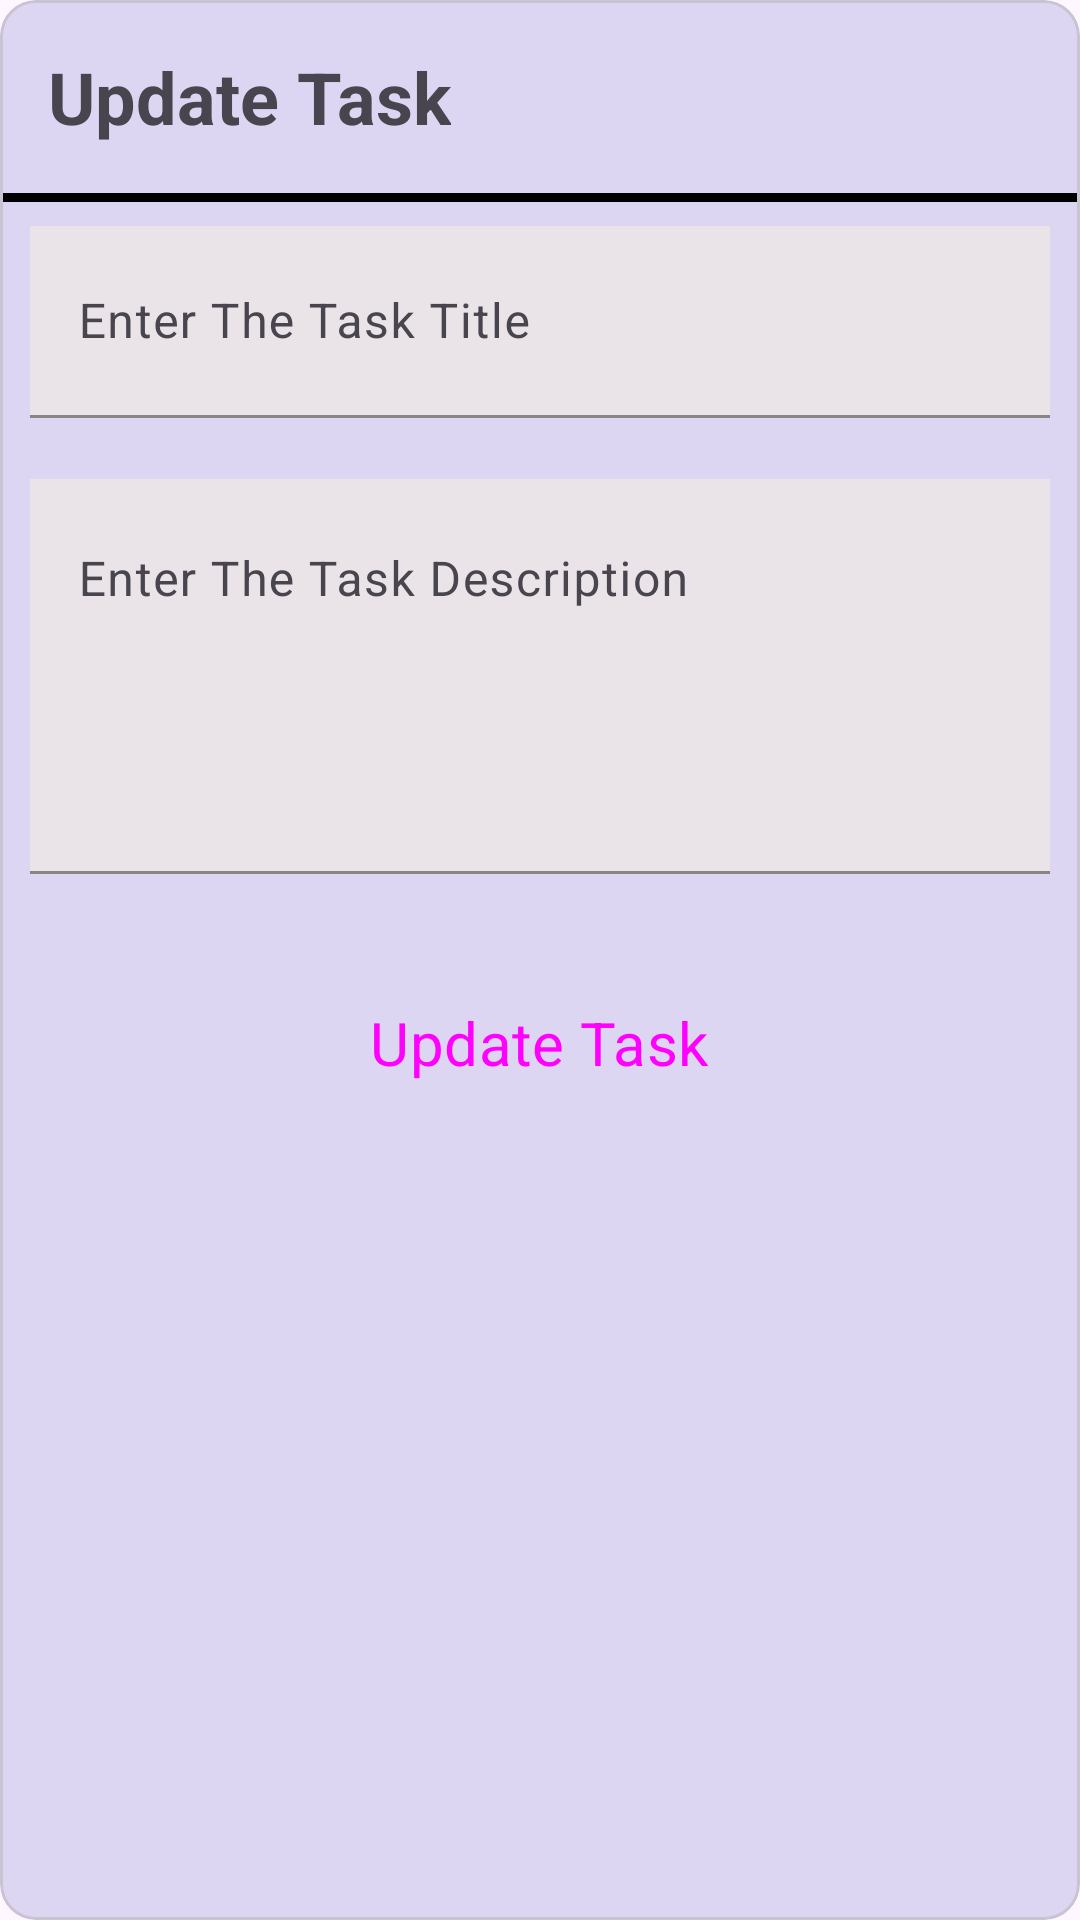

The Android layout XML behind this screen, and the referenced resources:
<!-- AndroidManifest.xml: application theme Theme.TaskMaster -->
<!-- res/layout/update_task.xml -->
<?xml version="1.0" encoding="utf-8"?>
<com.google.android.material.card.MaterialCardView xmlns:android="http://schemas.android.com/apk/res/android"
    xmlns:app="http://schemas.android.com/apk/res-auto"

    android:layout_width="match_parent"
    android:layout_height="wrap_content"
    android:layout_marginHorizontal="10dp"
    app:cardBackgroundColor="#ddd6f3">

    <RelativeLayout
        android:layout_width="match_parent"
        android:layout_height="wrap_content">

        <TextView
            android:id="@+id/taTxt"
            android:layout_width="wrap_content"
            android:layout_height="wrap_content"
            android:layout_margin="16dp"
            android:text="Update Task"
            android:textSize="24sp"
            android:textStyle="bold" />

        <ImageView
            android:id="@+id/cImg"
            android:layout_width="40dp"
            android:layout_height="40dp"
            android:layout_alignParentEnd="true"
            android:layout_margin="8dp"
            android:src="@drawable/ic_close" />

        <View
            android:id="@+id/vHLine"
            android:layout_width="match_parent"
            android:layout_height="3dp"
            android:layout_below="@id/taTxt"
            android:background="@color/black" />

        <LinearLayout
            android:layout_width="match_parent"
            android:layout_height="wrap_content"
            android:layout_below="@id/vHLine"
            android:layout_centerHorizontal="true"
            android:layout_marginHorizontal="10dp"
            android:layout_marginVertical="8dp"
            android:orientation="vertical">

            <com.google.android.material.textfield.TextInputLayout
                style="@style/Widget.App.TextInputLayout"
                android:id="@+id/tTv"
                android:layout_width="match_parent"
                android:layout_height="wrap_content"
                android:hint="Enter The Task Title">

                <com.google.android.material.textfield.TextInputEditText
                    android:id="@+id/tT"
                    android:layout_width="match_parent"
                    android:layout_height="?actionBarSize"
                    android:background="#EAE4E8"
                    android:inputType="text" />

            </com.google.android.material.textfield.TextInputLayout>

            <com.google.android.material.textfield.TextInputLayout
                style="@style/Widget.App.TextInputLayout"
                android:id="@+id/tDesv"
                android:layout_width="match_parent"
                android:layout_height="wrap_content"
                android:hint="Enter The Task Description">

                <com.google.android.material.textfield.TextInputEditText
                    android:id="@+id/tDes"
                    android:layout_width="match_parent"
                    android:layout_height="wrap_content"
                    android:background="#EAE4E8"
                    android:gravity="top|start"
                    android:inputType="textMultiLine"
                    android:lines="5"
                    android:maxLines="5" />

            </com.google.android.material.textfield.TextInputLayout>

            <Button
                android:id="@+id/uTB"
                android:layout_width="wrap_content"
                android:layout_height="?actionBarSize"
                android:layout_gravity="center"
                android:layout_marginTop="4dp"
                android:backgroundTint="@color/black"
                style="@style/Widget.App.Button.Fill"
                android:text="Update Task"
                android:textSize="20sp" />
        </LinearLayout>
    </RelativeLayout>
</com.google.android.material.card.MaterialCardView>
<!-- resources referenced by this layout -->
<resources>
  <color name="black">#FF000000</color>
  <style name="Widget.App.Button.Fill" parent="Widget.Material3.Button">
          <item name="shapeAppearance">@style/CutShape</item>
      </style>
  <style name="Widget.App.TextInputLayout" parent="Widget.Material3.TextInputLayout.FilledBox">
          <item name="shapeAppearance">@style/CutShape</item>
          <item name="hintTextColor">@color/black</item>
          <item name="boxStrokeColor">@color/black</item>
          <item name="endIconMode">clear_text</item>
          <item name="errorIconDrawable">@null</item>
          <item name="errorEnabled">true</item>
          <item name="android:textColor">@color/black</item>
          <item name="android:textCursorDrawable">@color/black</item>
          <item name="startIconTint">@color/black</item>
      </style>
  <style name="Theme.TaskMaster" parent="Base.Theme.TaskMaster" />
  <style name="CutShape" parent="ShapeAppearance.Material3.MediumComponent">
          <item name="cornerFamily">cut</item>
          <item name="cornerSize">12dp</item>
      </style>
  <style name="Base.Theme.TaskMaster" parent="Theme.Material3.Light.NoActionBar">
          
          
  
          <item name="fontFamily">@font/ubuntu_mono_regular</item>
          <item name="android:statusBarColor">@color/black</item>
  
      </style>
</resources>
